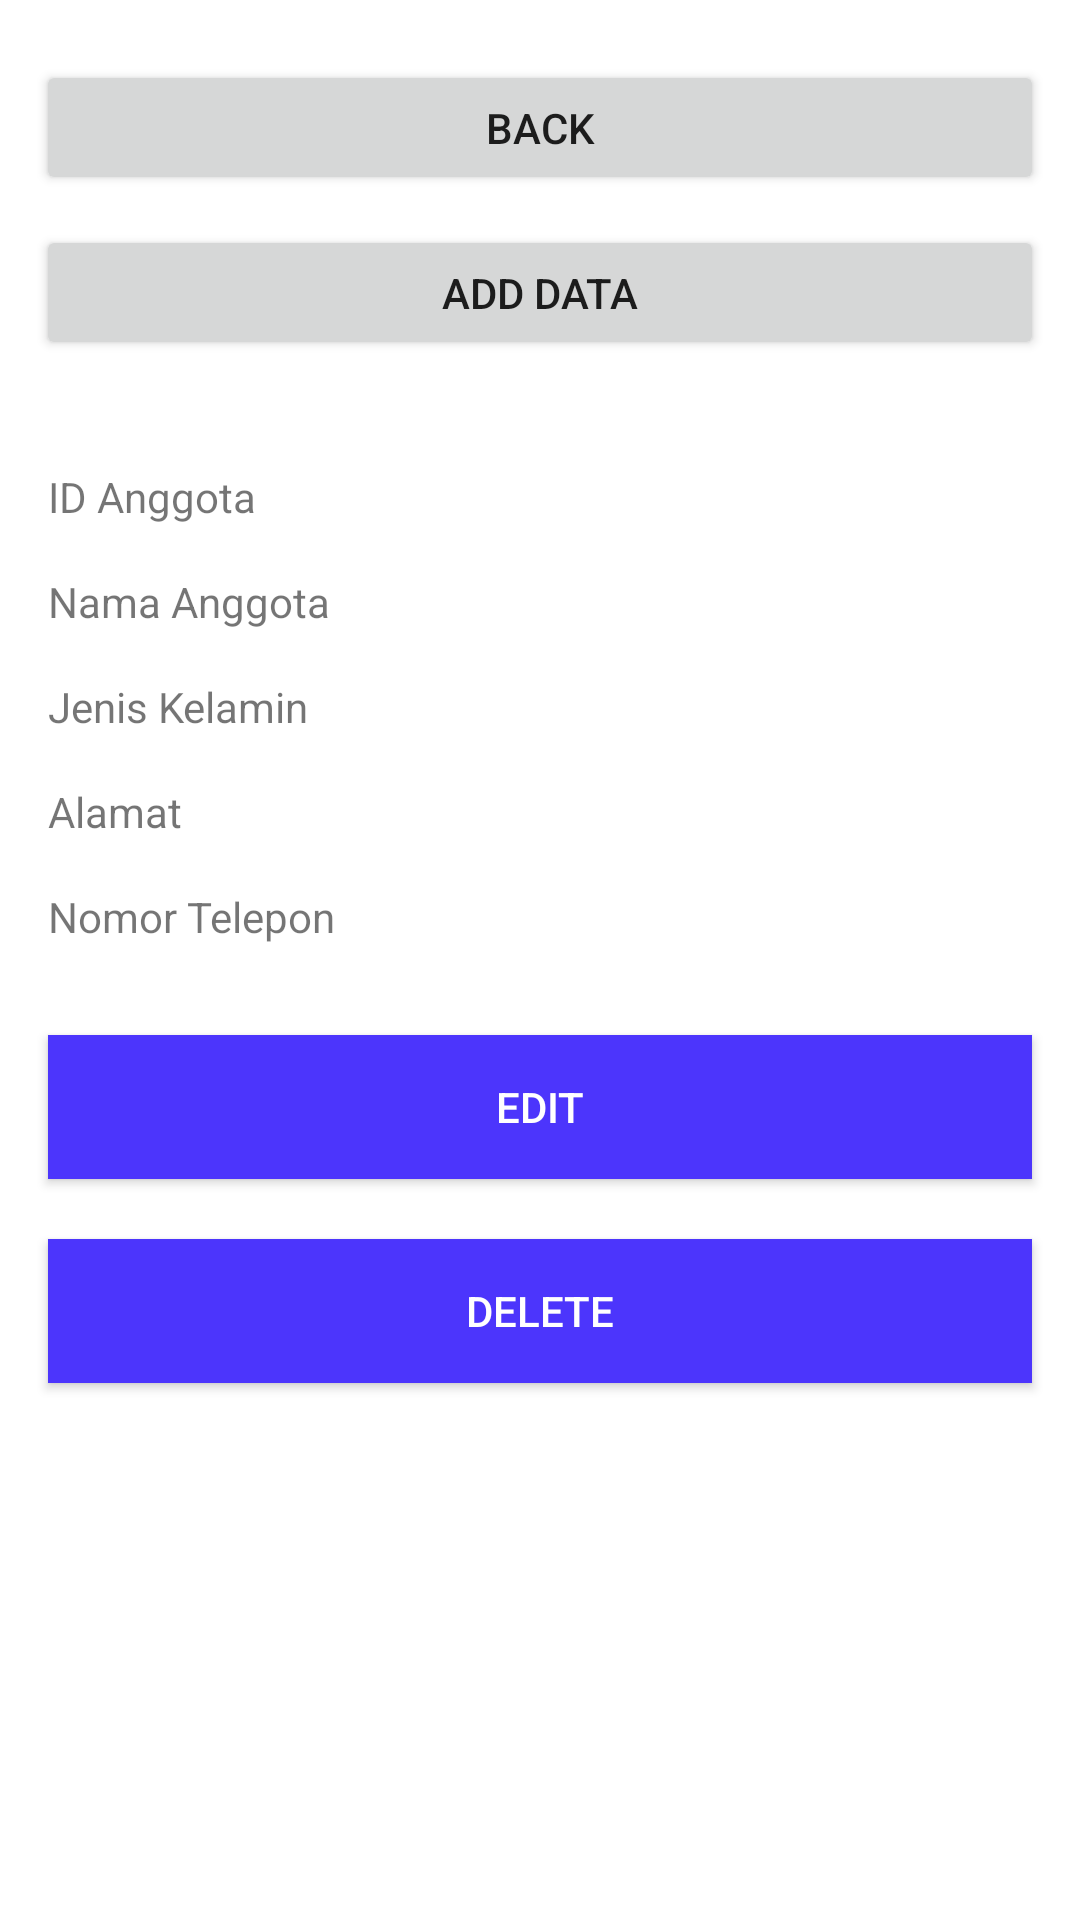

This screen was rendered from an Android layout file. Write that file and the resources it references.
<!-- AndroidManifest.xml: application theme Theme.JavaLoginAPI -->
<!-- res/layout/activity_data_anggota.xml -->
<?xml version="1.0" encoding="utf-8"?>
<ScrollView xmlns:android="http://schemas.android.com/apk/res/android"
    xmlns:app="http://schemas.android.com/apk/res-auto"
    xmlns:tools="http://schemas.android.com/tools"
    android:layout_width="match_parent"
    android:layout_height="match_parent"
    android:fillViewport="true">

    <RelativeLayout
        android:layout_width="match_parent"
        android:layout_height="match_parent"
        tools:context=".DataAnggota">

        <Button
            android:id="@+id/btnBack"
            android:layout_width="360dp"
            android:layout_height="45dp"
            android:layout_centerHorizontal="true"
            android:layout_marginStart="24dp"
            android:layout_marginTop="20dp"
            android:text="Back"
            app:layout_constraintStart_toStartOf="parent"
            tools:ignore="MissingConstraints"
            tools:layout_editor_absoluteY="418dp" />
        <Button
            android:id="@+id/btnAdd"
            android:layout_below="@id/btnBack"
            android:layout_width="360dp"
            android:layout_height="45dp"
            android:layout_centerHorizontal="true"
            android:layout_marginStart="24dp"
            android:layout_marginTop="10dp"
            android:text="Add Data"
            app:layout_constraintStart_toStartOf="parent"
            tools:ignore="MissingConstraints"
            tools:layout_editor_absoluteY="418dp" />

        <androidx.constraintlayout.widget.ConstraintLayout
            android:layout_width="match_parent"
            android:layout_marginTop="20dp"
            android:layout_below="@id/btnAdd"
            android:layout_height="wrap_content">

            <TextView
                android:id="@+id/id_anggota"
                android:layout_width="wrap_content"
                android:layout_height="wrap_content"
                android:layout_marginStart="16dp"
                android:layout_marginTop="16dp"
                android:text="ID Anggota"
                app:layout_constraintEnd_toEndOf="parent"
                app:layout_constraintHorizontal_bias="0.0"
                app:layout_constraintStart_toStartOf="parent"
                app:layout_constraintTop_toTopOf="parent" />

            <TextView
                android:id="@+id/nama_anggota"
                android:layout_width="wrap_content"
                android:layout_height="wrap_content"
                android:layout_marginStart="16dp"
                android:layout_marginTop="16dp"
                android:text="Nama Anggota"
                app:layout_constraintEnd_toEndOf="parent"
                app:layout_constraintHorizontal_bias="0.0"
                app:layout_constraintStart_toStartOf="parent"
                app:layout_constraintTop_toBottomOf="@+id/id_anggota" />

            <TextView
                android:id="@+id/jenis_kelamin"
                android:layout_width="wrap_content"
                android:layout_height="wrap_content"
                android:layout_marginStart="16dp"
                android:layout_marginTop="16dp"
                android:text="Jenis Kelamin"
                app:layout_constraintEnd_toEndOf="parent"
                app:layout_constraintHorizontal_bias="0.0"
                app:layout_constraintStart_toStartOf="parent"
                app:layout_constraintTop_toBottomOf="@+id/nama_anggota" />

            <TextView
                android:id="@+id/alamat"
                android:layout_width="wrap_content"
                android:layout_height="wrap_content"
                android:layout_marginStart="16dp"
                android:layout_marginTop="16dp"
                android:text="Alamat"
                app:layout_constraintEnd_toEndOf="parent"
                app:layout_constraintHorizontal_bias="0.0"
                app:layout_constraintStart_toStartOf="parent"
                app:layout_constraintTop_toBottomOf="@+id/jenis_kelamin" />

            <TextView
                android:id="@+id/no_telp"
                android:layout_width="wrap_content"
                android:layout_height="wrap_content"
                android:layout_marginStart="16dp"
                android:layout_marginTop="16dp"
                android:text="Nomor Telepon"
                app:layout_constraintEnd_toEndOf="parent"
                app:layout_constraintHorizontal_bias="0.0"
                app:layout_constraintStart_toStartOf="parent"
                app:layout_constraintTop_toBottomOf="@+id/alamat" />

            <Button
                android:id="@+id/btnUpdate"
                android:layout_width="0dp"
                android:layout_height="wrap_content"
                android:layout_marginStart="16dp"
                android:layout_marginTop="30dp"
                android:layout_marginEnd="16dp"
                android:layout_marginBottom="16dp"
                android:text="Edit"
                android:theme="@style/Widget.AppCompat.Button.Borderless.Colored"
                android:background="#4c35fc"
                android:textColor="@android:color/white"

                app:layout_constraintEnd_toEndOf="parent"
                app:layout_constraintHorizontal_bias="0.0"
                app:layout_constraintStart_toStartOf="parent"
                app:layout_constraintTop_toBottomOf="@+id/no_telp" />

            <Button
                android:id="@+id/btnDelete"
                android:layout_width="0dp"
                android:layout_height="wrap_content"
                android:layout_marginStart="16dp"
                android:layout_marginTop="20dp"
                android:layout_marginEnd="16dp"
                android:layout_marginBottom="16dp"
                android:text="Delete"
                android:theme="@style/Widget.AppCompat.Button.Borderless.Colored"
                android:background="#4c35fc"
                android:textColor="@android:color/white"
                app:layout_constraintBottom_toBottomOf="parent"
                app:layout_constraintEnd_toEndOf="parent"
                app:layout_constraintHorizontal_bias="0.0"
                app:layout_constraintStart_toStartOf="parent"
                app:layout_constraintTop_toBottomOf="@+id/btnUpdate" />


        </androidx.constraintlayout.widget.ConstraintLayout>



    </RelativeLayout>






</ScrollView>
<!-- resources referenced by this layout -->
<resources>
  <style name="Theme.JavaLoginAPI" parent="Theme.MaterialComponents.DayNight.DarkActionBar">
          
          <item name="colorPrimary">@color/purple_500</item>
          <item name="colorPrimaryVariant">@color/purple_700</item>
          <item name="colorOnPrimary">@color/white</item>
          
          <item name="colorSecondary">@color/teal_200</item>
          <item name="colorSecondaryVariant">@color/teal_700</item>
          <item name="colorOnSecondary">@color/black</item>
          
          <item name="android:statusBarColor" tools:targetApi="l">?attr/colorPrimaryVariant</item>
          
      </style>
  <!-- not gathered from this repository: default colours our renderer supplied (Android Studio template values) -->
  <color name="purple_500">#FF6200EE</color>
  <color name="purple_700">#FF3700B3</color>
  <color name="teal_200">#FF03DAC5</color>
  <color name="teal_700">#FF018786</color>
  <color name="black">#FF000000</color>
  <color name="white">#FFFFFFFF</color>
</resources>
